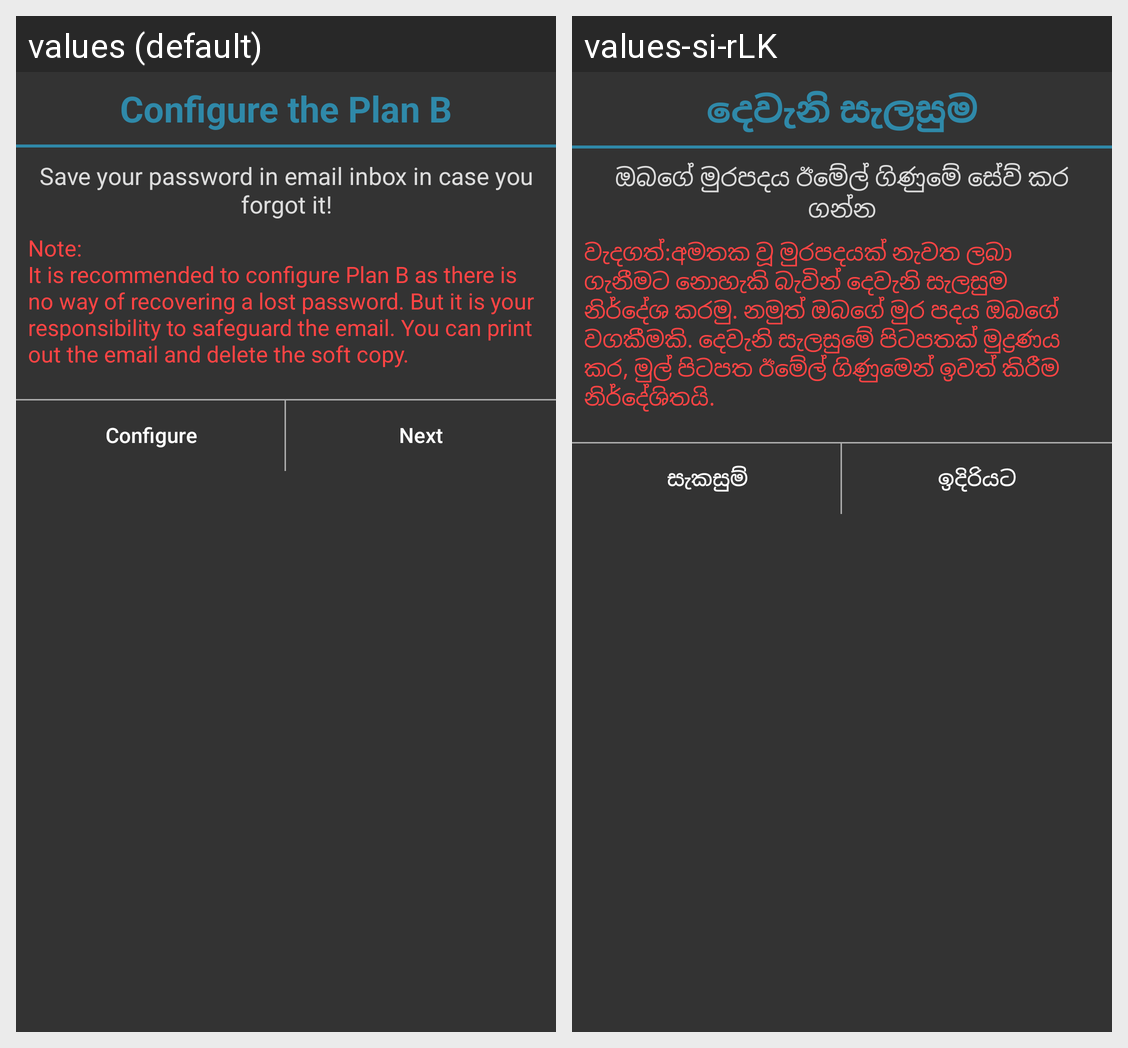

The same Android screen rendered under two of its app's locales, left to right. List the strings drawn on it with the default value and each locale's translation.
Android screen res/layout/password_recovery.xml rendered under 2 locales, left to right: values (default), values-si-rLK. Device: Nexus 5 (rendered at 1080×1920; each locale shown at half size, 540×960, under a caption strip naming it); theme AppTheme.
Strings drawn on this screen, with the default value and each locale's value (text and hints the layout hard-codes, and strings that could not be matched under every locale, appear in the picture but are not listed):

setup_planB
  values: Configure the Plan B
  values-si-rLK: දෙවැනි සැලසුම

planB_explanation
  values: Save your password in email inbox in case you forgot it!
  values-si-rLK: ඔබගේ මුරපදය ඊමේල් ගිණුමේ සේව් කර ගන්න

planB_red_note
  values: Note:
      It is recommended to configure Plan B as there is no way of recovering a lost password. But it is your responsibility to safeguard the email. You can print out the email and delete the soft copy.
  values-si-rLK: වැදගත්:අමතක වූ මුරපදයක් නැවත ලබා ගැනීමට නොහැකි බැවින් දෙවැනි සැලසුම නිර්දේශ කරමු. නමුත් ඔබගේ මුර පදය ඔබගේ වගකීමකි. දෙවැනි සැලසුමේ පිටපතක් මුද්‍රණය කර, මුල් පිටපත ඊමේල් ගිණුමෙන් ඉවත් කිරීම නිර්දේශිතයි.

configure_planB
  values: Configure
  values-si-rLK: සැකසුම්

skip_planB
  values: Next
  values-si-rLK: ඉදිරියට
